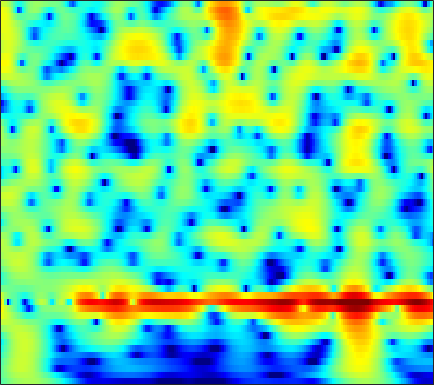

Source data for this figure (header and first rows):
-2.349, -1.8097, -1.1434, -0.54073, -0.13203, 0.3565, 0.77889, 1.0525, 1.3588, 1.5977, 1.769, 1.8526, 1.9053, 1.8918, 1.8382, 1.7076, 1.5097, 1.3185, 1.0072, 0.63154, 0.19224, -0.17934, -0.7302, -1.3448
-1.54, -0.9424, -0.2089, 0.4459, 0.8834, 1.392, 1.813, 2.07, 2.33, 2.498, 2.569, 2.56, 2.463, 2.268, 2.057, 1.692, 1.23, 0.8203, 0.1931, -0.5239, -1.325, -1.976, -2.905, -3.895
-1.777, -0.9329, 0.06922, 0.9356, 1.498, 2.135, 2.642, 2.937, 3.215, 3.362, 3.375, 3.295, 3.066, 2.692, 2.314, 1.671, 0.864, 0.1427, -0.9863, -2.325, -3.903, -5.265, -7.366, -9.866
-2.575, -1.617, -0.4663, 0.5377, 1.195, 1.943, 2.545, 2.9, 3.242, 3.435, 3.478, 3.409, 3.18, 2.793, 2.397, 1.725, 0.8847, 0.1418, -1.001, -2.317, -3.804, -5.021, -6.752, -8.536
-3.697, -2.632, -1.34, -0.198, 0.5583, 1.432, 2.15, 2.584, 3.024, 3.303, 3.421, 3.404, 3.242, 2.92, 2.577, 1.984, 1.242, 0.5922, -0.3919, -1.496, -2.7, -3.655, -4.971, -6.3
-4.986, -3.734, -2.199, -0.8327, 0.07515, 1.125, 1.99, 2.518, 3.064, 3.429, 3.617, 3.644, 3.531, 3.252, 2.935, 2.371, 1.646, 0.9987, -0.004307, -1.168, -2.499, -3.616, -5.278, -7.178
-6.679, -4.893, -2.878, -1.205, -0.1454, 1.035, 1.974, 2.531, 3.094, 3.466, 3.652, 3.676, 3.558, 3.274, 2.954, 2.384, 1.655, 1.005, 0.0005108, -1.157, -2.461, -3.528, -5.06, -6.7
-3.784, -2.591, -1.163, 0.06238, 0.8438, 1.712, 2.39, 2.782, 3.161, 3.381, 3.45, 3.406, 3.219, 2.884, 2.534, 1.938, 1.194, 0.5343, -0.4871, -1.675, -3.037, -4.178, -5.854, -7.662
0.3561, 0.8206, 1.395, 1.884, 2.182, 2.491, 2.71, 2.814, 2.873, 2.84, 2.721, 2.571, 2.298, 1.937, 1.609, 1.089, 0.4555, -0.1036, -0.9752, -2.026, -3.293, -4.413, -6.197, -8.434
2.978, 3.001, 2.959, 2.841, 2.709, 2.484, 2.206, 1.975, 1.633, 1.26, 0.8801, 0.6071, 0.2747, -0.01641, -0.2041, -0.4471, -0.7178, -0.9525, -1.315, -1.771, -2.306, -2.774, -3.476, -4.239
4.915, 4.442, 3.717, 2.96, 2.398, 1.641, 0.8168, 0.1456, -0.8189, -1.823, -2.754, -3.37, -3.897, -4.03, -3.856, -3.384, -2.804, -2.376, -1.886, -1.543, -1.343, -1.271, -1.259, -1.302
6.425, 5.131, 3.436, 1.936, 0.9929, -0.1037, -1.217, -2.19, -3.765, -5.766, -8.296, -10.81, -15.44, -17.16, -12.88, -8.161, -4.888, -3.107, -1.444, -0.4834, -0.03243, 0.05595, 0.0613, 0.08155
7.546, 4.517, -2.066, -19.35, -8.14, -3.148, -1.73, -1.91, -3.651, -7.558, -14.5, -19.5, -14, -9.034, -6.234, -2.899, -0.1591, 1.388, 2.58, 2.924, 2.278, 1.052, -1.939, -6.579
3.701, 2.402, 0.8901, -0.2646, -0.8822, -1.335, -1.59, -2.012, -2.962, -3.966, -4.694, -4.963, -4.547, -3.35, -2.419, -1.306, -0.2131, 0.4217, 0.8591, 0.8739, 0.5007, -0.03092, -0.9504, -1.547
-0.6698, -0.6376, -0.6251, -0.791, -0.889, -0.9057, -1.001, -1.129, -1.255, -1.324, -1.38, -1.355, -1.212, -0.9888, -0.7854, -0.4764, -0.1666, -0.01326, 0.1378, 0.2161, 0.2229, 0.2002, 0.1935, 0.2736
-4.163, -3.199, -2.25, -1.486, -1.019, -0.5811, -0.2853, -0.09704, 0.09186, 0.1991, 0.2707, 0.3218, 0.3687, 0.3765, 0.3805, 0.3878, 0.3511, 0.3102, 0.2617, 0.208, 0.1505, 0.1221, 0.1201, 0.1484
-4.268, -3.098, -1.867, -0.8344, -0.2162, 0.3998, 0.88, 1.161, 1.409, 1.543, 1.599, 1.579, 1.474, 1.312, 1.147, 0.8664, 0.5392, 0.2911, -0.06047, -0.4033, -0.6952, -0.8688, -1.032, -1.109
-1.632, -0.8889, 0.04602, 0.8427, 1.319, 1.847, 2.266, 2.478, 2.642, 2.704, 2.642, 2.506, 2.219, 1.813, 1.412, 0.7594, -0.008554, -0.6588, -1.617, -2.582, -3.44, -3.936, -4.317, -4.351
0.354, 0.9191, 1.615, 2.165, 2.499, 2.877, 3.132, 3.246, 3.322, 3.285, 3.116, 2.906, 2.496, 1.893, 1.306, 0.31, -0.9992, -2.236, -4.28, -6.949, -10.35, -13.04, -14.07, -11.7
1.302, 1.771, 2.216, 2.513, 2.691, 2.841, 2.9, 2.933, 2.953, 2.91, 2.809, 2.679, 2.378, 1.894, 1.401, 0.5099, -0.705, -1.84, -3.72, -6.11, -8.885, -10.79, -11.68, -10.51
2.06, 2.233, 2.23, 2.062, 1.839, 1.426, 1.067, 0.9081, 0.8785, 1.104, 1.476, 1.737, 1.984, 2.053, 1.944, 1.585, 1.016, 0.4467, -0.4645, -1.43, -2.372, -2.99, -3.621, -4.073
2.631, 2.409, 1.894, 0.9917, -0.08305, -2.044, -4.671, -6.73, -6.973, -4.231, -1.55, -0.06407, 1.327, 2.171, 2.486, 2.588, 2.387, 2.059, 1.495, 0.8565, 0.2192, -0.2016, -0.655, -1.002
1.493, 1.398, 1.113, 0.3994, -0.4256, -2.013, -4.229, -5.67, -5.754, -3.518, -1.155, 0.2264, 1.55, 2.295, 2.55, 2.524, 2.079, 1.524, 0.5106, -0.7602, -2.038, -2.768, -3.101, -2.623
-2.68, -1.643, -0.6827, -0.04493, 0.2488, 0.358, 0.4385, 0.5009, 0.7098, 1.107, 1.553, 1.878, 2.183, 2.26, 2.141, 1.681, 0.849, -0.07735, -1.876, -4.579, -9.086, -15.71, -20.95, -9.37
-6.334, -4.168, -2.223, -0.8535, -0.1325, 0.5313, 1.01, 1.225, 1.453, 1.584, 1.633, 1.631, 1.517, 1.31, 1.058, 0.5783, -0.06139, -0.6861, -1.658, -2.773, -3.846, -4.387, -4.414, -3.572
-2.76, -1.99, -1.032, -0.2014, 0.2376, 0.7109, 0.9539, 1.035, 1.023, 0.8615, 0.6251, 0.3876, 0.0405, -0.3034, -0.5494, -0.827, -1.079, -1.242, -1.414, -1.545, -1.572, -1.514, -1.292, -0.9072
0.3012, 0.6502, 1.094, 1.402, 1.563, 1.633, 1.507, 1.31, 0.8363, 0.1893, -0.6453, -1.351, -2.275, -3.069, -3.417, -3.497, -3.201, -2.819, -2.293, -1.771, -1.313, -1.001, -0.616, -0.2576
2.381, 2.668, 2.952, 3.072, 3.094, 2.911, 2.554, 2.094, 1.232, -0.001533, -1.73, -3.436, -6.518, -10.63, -13.07, -11, -7.403, -5.435, -3.604, -2.397, -1.649, -1.289, -0.9999, -0.8244
3.019, 3.317, 3.577, 3.732, 3.739, 3.591, 3.274, 2.855, 2.117, 1.017, -0.4258, -1.838, -4.078, -6.442, -7.474, -6.899, -5.133, -3.918, -2.726, -2.048, -1.874, -2.045, -2.638, -3.541
1.54, 1.871, 2.211, 2.533, 2.641, 2.772, 2.714, 2.63, 2.368, 1.986, 1.475, 1.043, 0.4568, -0.04571, -0.3078, -0.4993, -0.5306, -0.5468, -0.6337, -0.9763, -1.627, -2.414, -3.995, -6.549
-2.154, -1.667, -0.9343, -0.3973, -0.01149, 0.3696, 0.6822, 0.915, 1.16, 1.442, 1.648, 1.795, 1.884, 1.918, 1.874, 1.753, 1.5, 1.241, 0.7511, 0.1037, -0.7137, -1.418, -2.455, -3.51
-8.059, -6.391, -4.657, -3.807, -3.38, -3.29, -3.038, -2.735, -1.788, -0.5837, 0.6694, 1.46, 2.298, 2.821, 3.022, 3.042, 2.782, 2.408, 1.678, 0.7546, -0.3277, -1.137, -2.063, -2.564
-8.171, -6.389, -5.05, -4.804, -5.478, -7.86, -13.19, -17.63, -8.948, -3.56, -0.1995, 1.468, 3.038, 3.969, 4.338, 4.414, 4.073, 3.519, 2.405, 0.751, -1.513, -3.716, -7.209, -9.324
-3.374, -2.85, -2.678, -2.652, -3.115, -3.788, -4.483, -4.371, -3.014, -1.061, 0.8455, 1.988, 3.155, 3.867, 4.137, 4.12, 3.713, 3.13, 1.971, 0.3102, -1.916, -4.006, -7.095, -8.735
-1.244, -1.042, -0.8035, -0.7237, -0.6036, -0.5496, -0.3019, -0.08756, 0.4713, 1.099, 1.767, 2.225, 2.713, 3.002, 3.061, 2.936, 2.523, 2.058, 1.174, 0.1105, -1.125, -2.075, -3.25, -4.187
0.2759, 0.3108, 0.4218, 0.4435, 0.5324, 0.6372, 0.8362, 1.048, 1.355, 1.732, 2.079, 2.328, 2.55, 2.655, 2.618, 2.416, 2.025, 1.595, 0.8913, -0.01386, -1.033, -1.885, -3.119, -4.494
1.334, 1.135, 0.7772, 0.5447, 0.342, 0.3245, 0.4064, 0.6458, 1.005, 1.474, 1.929, 2.225, 2.519, 2.659, 2.656, 2.463, 2.092, 1.668, 0.9558, 0.04994, -1.019, -1.901, -3.18, -4.572
1.926, 1.192, 0.02704, -1.167, -1.969, -2.62, -2.455, -1.901, -0.7449, 0.4027, 1.444, 2.045, 2.673, 3.029, 3.138, 3.06, 2.699, 2.27, 1.4, 0.3091, -1.052, -2.164, -3.6, -4.732
1.865, 0.5054, -1.593, -4.81, -8.303, -17.32, -13.63, -8.149, -3.739, -1.103, 0.7106, 1.694, 2.627, 3.223, 3.454, 3.528, 3.275, 2.863, 1.973, 0.5563, -1.5, -3.713, -8.063, -13.95
-0.2839, -1.346, -2.774, -4.309, -5.622, -6.525, -6.281, -5.399, -3.663, -2.218, -1.047, -0.2988, 0.4212, 1.014, 1.327, 1.618, 1.742, 1.657, 1.343, 0.5993, -0.5288, -1.647, -3.305, -4.344
-4.996, -5.249, -5.601, -5.6, -5.453, -5.29, -4.86, -4.638, -4.287, -4.037, -4.019, -4.002, -4.041, -3.802, -3.339, -2.49, -1.475, -0.8098, -0.09968, 0.4002, 0.6667, 0.7978, 0.9562, 1.214
-14.81, -13.96, -11.36, -9.136, -7.656, -6.464, -5.668, -5.289, -5.393, -5.928, -7.159, -8.867, -12.13, -15.46, -13.28, -8.503, -5.004, -3.074, -1.214, 0.1938, 1.221, 1.825, 2.49, 3.058
-18.44, -16.44, -12.61, -9.693, -7.904, -6.208, -5.275, -4.825, -4.707, -5.18, -6.163, -7.259, -9.033, -9.987, -9.111, -6.653, -4.169, -2.576, -0.8591, 0.4579, 1.517, 2.149, 2.841, 3.401
-10.33, -9.29, -7.668, -6.155, -5.222, -4.031, -3.208, -2.854, -2.503, -2.45, -2.6, -2.71, -2.83, -2.782, -2.531, -1.939, -1.239, -0.661, 0.1029, 0.767, 1.365, 1.763, 2.22, 2.587
-6.092, -5.066, -3.702, -2.546, -1.926, -1.198, -0.5882, -0.2982, -0.05221, 0.1087, 0.1533, 0.1192, 0.08468, 0.06401, 0.0382, 0.03553, 0.06288, 0.07482, 0.1076, 0.1791, 0.246, 0.3438, 0.5229, 0.7388
-1.272, -0.5584, 0.1708, 0.787, 1.196, 1.51, 1.712, 1.841, 1.844, 1.792, 1.706, 1.581, 1.368, 1.106, 0.8433, 0.3689, -0.1812, -0.6825, -1.453, -2.201, -2.804, -3.078, -3.102, -2.768
2.631, 2.977, 3.225, 3.316, 3.342, 3.217, 2.904, 2.631, 2.278, 1.892, 1.574, 1.415, 1.164, 0.8036, 0.4524, -0.2476, -1.373, -2.501, -4.483, -7.29, -10.47, -12.05, -11.24, -9.107
5.11, 5.181, 5.191, 4.926, 4.473, 3.703, 2.65, 1.615, 0.2493, -0.803, -1.229, -1.083, -0.6071, -0.2653, -0.2456, -0.5926, -1.509, -2.645, -4.829, -7.929, -11.99, -14.43, -13.51, -11.47
5.844, 5.966, 5.977, 5.601, 4.924, 3.604, 1.665, -0.5143, -5.082, -13.99, -13.32, -7.299, -3.332, -1.312, -0.562, -0.2008, -0.3717, -0.8287, -1.822, -3.039, -4.32, -5.289, -6.421, -7.598
4.203, 4.707, 4.992, 4.856, 4.501, 3.536, 2.105, 0.8231, -1.104, -2.748, -3.251, -2.887, -1.893, -1.039, -0.6266, -0.3749, -0.3966, -0.5366, -0.9477, -1.56, -2.304, -2.926, -3.956, -5.124
2.627, 3.414, 3.953, 4.081, 3.994, 3.605, 2.913, 2.258, 1.376, 0.5799, -0.08715, -0.5058, -0.9233, -1.238, -1.4, -1.566, -1.746, -1.875, -2.004, -2.183, -2.469, -2.729, -3.198, -3.818
2.916, 3.498, 3.988, 4.167, 4.072, 3.79, 3.301, 2.799, 1.956, 0.9841, -0.07559, -0.8852, -2.09, -3.266, -4.035, -4.729, -4.916, -4.808, -4.407, -3.907, -3.482, -3.279, -3.091, -3.095
3.913, 4.214, 4.471, 4.51, 4.372, 3.974, 3.387, 2.825, 1.869, 0.6314, -0.9071, -2.329, -4.622, -7.591, -10.48, -14.27, -13.51, -10.97, -8.237, -6.313, -4.966, -4.243, -3.534, -3.005
4.519, 4.664, 4.691, 4.522, 4.312, 3.821, 3.128, 2.472, 1.474, 0.2832, -1.186, -2.533, -4.701, -7.437, -9.804, -12.57, -12.27, -10.62, -8.493, -6.95, -5.856, -5.197, -4.516, -3.875
4.804, 4.884, 4.751, 4.383, 3.959, 3.282, 2.456, 1.789, 0.855, -0.0435, -0.9238, -1.554, -2.472, -3.421, -4.101, -4.868, -5.334, -5.532, -5.761, -6.088, -6.526, -6.826, -6.879, -6.353
5.276, 5.296, 5.014, 4.374, 3.616, 2.336, 0.8319, -0.2539, -1.417, -1.916, -1.767, -1.49, -1.124, -0.9394, -0.9436, -1.127, -1.609, -2.158, -3.259, -4.977, -7.754, -11.17, -18.57, -14.32
5.159, 5.135, 4.708, 3.765, 2.717, 0.5985, -2.595, -6.38, -15.08, -12.12, -5.835, -3.302, -1.132, 0.148, 0.7098, 1.043, 0.9547, 0.6279, -0.1607, -1.382, -2.994, -4.311, -5.53, -5.279
3.406, 3.366, 2.947, 2.129, 1.237, -0.2775, -2.108, -3.533, -4.965, -4.935, -3.633, -2.481, -1.09, -0.03142, 0.5497, 1.025, 1.258, 1.262, 1.084, 0.7451, 0.3156, 0.00233, -0.3049, -0.4387
